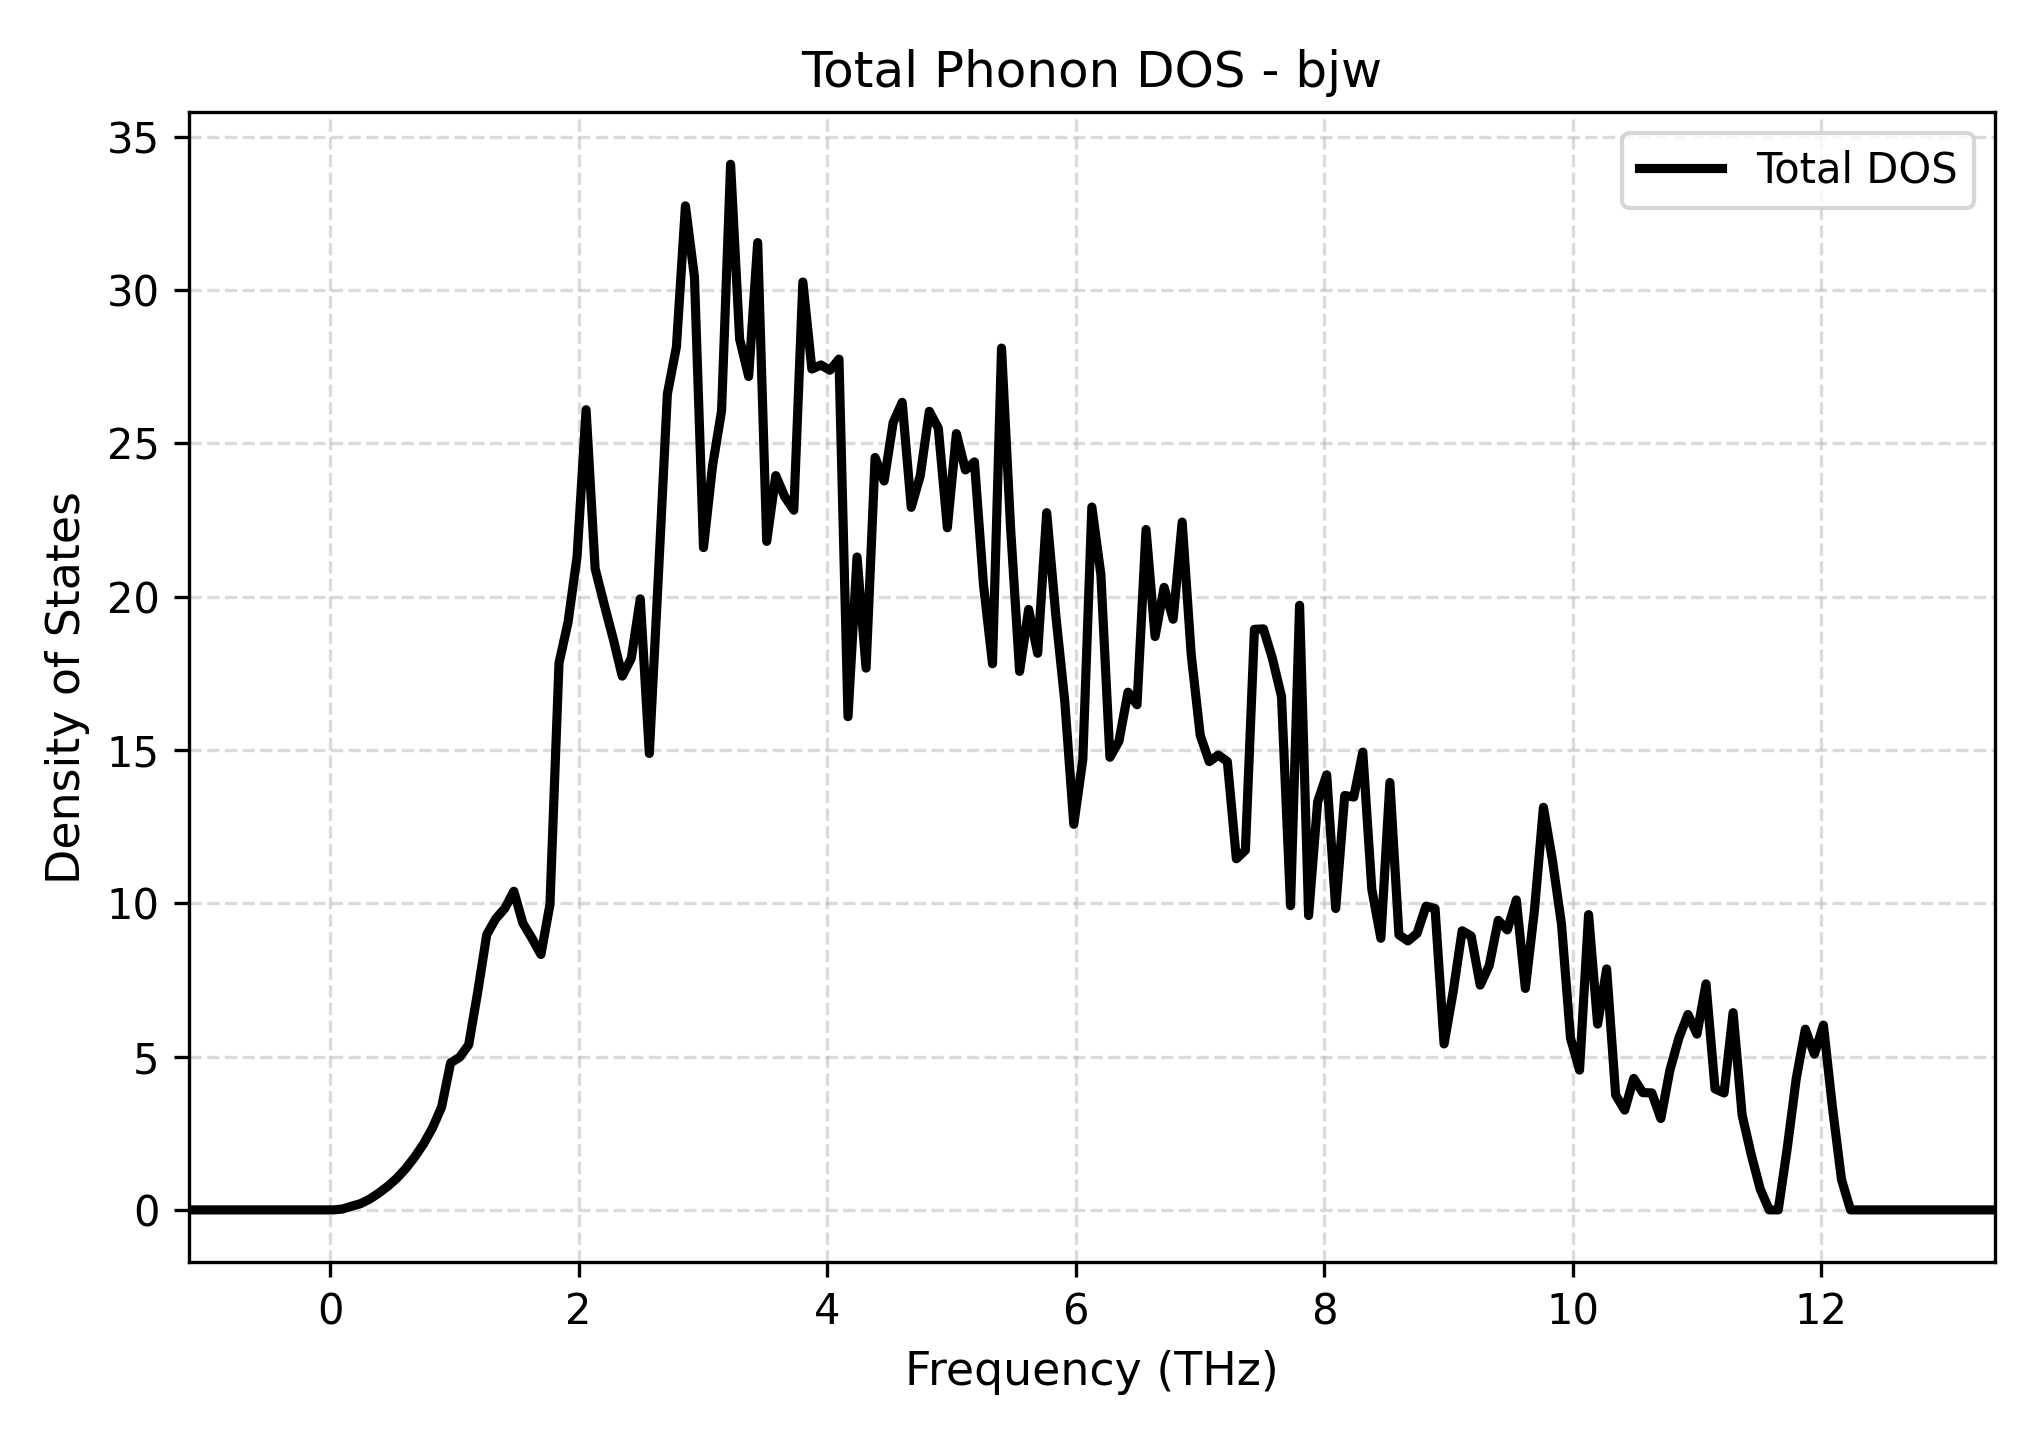

Values plotted in this chart, from the file beside it:
Frequency_THz, Total_DOS
-1.137, 0.0
-1.065, 0.0
-0.992, 0.0
-0.9193, 0.0
-0.8467, 0.0
-0.774, 0.0
-0.7013, 0.0
-0.6286, 0.0
-0.5559, 0.0
-0.4833, 0.0
-0.4106, 0.0
-0.3379, 0.0
-0.2652, 0.0
-0.1925, 0.0
-0.1199, 0.0
-0.04718, 0.0
0.0255, 0.0
0.09818, 0.0268
0.1709, 0.1167
0.2435, 0.2007
0.3162, 0.3448
0.3889, 0.5383
0.4616, 0.7604
0.5343, 1.02
0.6069, 1.337
0.6796, 1.716
0.7523, 2.15
0.825, 2.678
0.8977, 3.353
0.9704, 4.795
1.043, 4.979
1.116, 5.384
1.188, 7.105
1.261, 8.979
1.334, 9.496
1.406, 9.834
1.479, 10.39
1.552, 9.351
1.624, 8.861
1.697, 8.331
1.77, 9.965
1.843, 17.83
1.915, 19.17
1.988, 21.3
2.061, 26.1
2.133, 20.92
2.206, 19.75
2.279, 18.63
2.351, 17.41
2.424, 17.99
2.497, 19.93
2.569, 14.89
2.642, 20.66
2.715, 26.61
2.787, 28.15
2.86, 32.75
2.933, 30.42
3.005, 21.6
3.078, 24.26
3.151, 26.06
... 141 more rows
